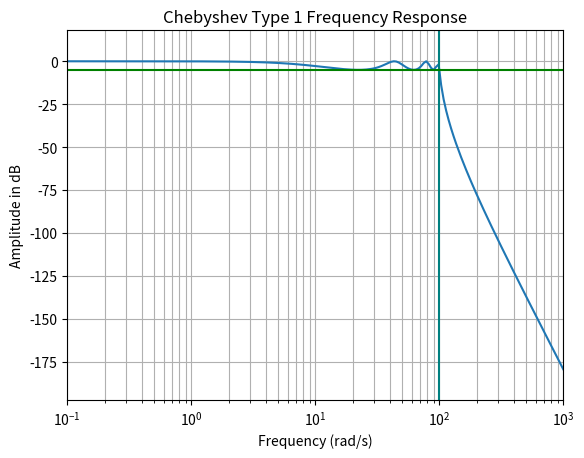

Recreate this plot in Python.
import numpy as np
from matplotlib import pyplot as plt
from matplotlib import style
from scipy import signal

b,a=signal.cheby1(7,5,100,'low',analog=True)
w,h=signal.freqs(b,a)

#style.use('dark_background')
plt.plot(w,20*np.log10(abs(h)))
plt.xscale('log')
plt.title('Chebyshev Type 1 Frequency Response')
plt.xlabel('Frequency (rad/s)')
plt.ylabel('Amplitude in dB')
plt.margins(0,0.1)
plt.grid(which='both',axis='both')
plt.axvline(100,color = 'teal')
plt.axhline(-5,color= 'green')
plt.show()
         
